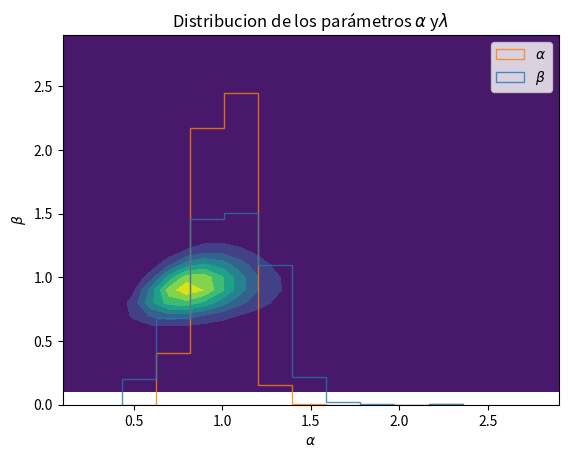

Here is the Python script that generated this plot:
import time
from scipy.stats import uniform, gamma, beta, bernoulli, truncnorm, norm, multivariate_normal, weibull_min, expon, loggamma
from scipy import stats, linalg
import numpy as np
import math
#from numpy.polynomial.polynomial import polyval
from matplotlib import pyplot as plt

import scipy
import scipy.linalg   # SciPy Linear Algebra Library
import sys
np.set_printoptions(threshold=sys.maxsize)
#np.random.seed(3)

def weib(x,n,a):
     return (a / n) * (x / n)**(a - 1) * np.exp(-(x / n)**a)
########################################################Section point 2
###X[0] --> alpha
###X[1] --> lambda
def Fl(x, ti, b, c, n):
  Alpha = x[0]
  Lambda = x[1]
  p1 = n*np.log(Alpha) 
  p2 = n*np.log(Lambda)
  p3 = -Lambda*(np.sum(np.power(ti, Alpha)))
  p4 = -b*Lambda + c + Alpha*np.log(b) + (Alpha-1)*np.log(Lambda)
  return p1 + p2 + p3 + p4

def Fl2(x, ti, b, c, n):
  Alpha = x[0]
  Lambda = x[1]
#  p1 = (Alpha**n)*(Lambda**n)*( np.prod(np.power(ti,Alpha-1.0) ))*np.exp(-Lambda * np.sum( np.power(ti, Alpha) ))
#  p2 = c*np.exp(-Alpha*c)*Alpha
  #p3= ( Lambda**(Alpha-1))*np.exp(-b*Lambda)*(b**Alpha)
  #p1 =  np.prod(weibull_min.pdf(ti, Alpha, scale = 1.0/Lambda))
  p1 =  np.prod(weib(ti, Alpha, Lambda))
  p2 =  expon.pdf(Alpha, scale = 1.0/c) 
  p3 = gamma.pdf(Lambda, Alpha, scale=1.0/b)
  return p1 * p2 * p3 

###sampling proposals..
def q1(x, ti, n, b):##lambda step
 y = np.copy(x)
 sum_ti_alpha = np.sum(np.power(ti, y[0]))
 y[1] = gamma.rvs(y[0]+n, scale = 1.0/(b + sum_ti_alpha))
 return y
def q2(x, ti, n, b, c): ##alpha step
 y =np.copy(x)
 r1 = np.prod(ti)
 y[0] =  gamma.rvs(n+1, scale = 1.0/(-np.log(b) - np.log(r1) + c))
 return y
def q3(x, ti, b, c): ##both steps...
 alpha_p = expon.rvs(scale=c)
 Lambda_p = gamma.rvs(alpha_p, 1.0/b)
 return np.array([alpha_p, Lambda_p])
def q4(x):
  y = np.copy(x)
  y[0] += norm.rvs(0, 0.5)
  y[0] = max(0.01,  y[0])
  return y
######density_value..
def q1d(x, ti, n, b):##lambda step
 sum_ti_alpha = np.sum(np.power(ti, x[0]))
 return gamma.pdf(x[1], x[0]+n, scale = 1.0/(b + sum_ti_alpha))
def q2d(x, ti, n, b, c): ##alpha step
 r1 = np.prod(ti)
 return gamma.pdf(x[0], n+1, scale = 1.0/(-np.log(b) - np.log(r1) + c))
def q3d(x, ti, b, c): ##both steps...
 return gamma.pdf(x[0], 1.0/b)
def q4d(x):
  return norm.pdf( x[0], 0, 0.5)


def Hybrid_Gibbs(n, maxite, b, c, ti, burnin):
  xt = uniform.rvs(size=2)*4
  X = np.array([xt])
  FX = np.array([0])
  yt = xt
  dyt = 0
  dxt = 0
  cont = 0
  while cont < maxite:
   d = np.random.randint(4) ##same probability of each kernel...
   if d == 0:
      yt = q1(xt, ti, n, b)
      dyt = q1d(xt, ti, n, b)
      dxt = q1d(yt, ti, n, b)
   elif d == 1:
      yt = q2(xt, ti, n, b, c)
      dyt = q2d(xt, ti, n, b, c)
      dxt = q2d(yt, ti, n, b, c)
   elif d == 2:
      yt = q3(xt, ti, b, c)
      dyt = q3d(xt, ti, b, c)
      dxt = q3d(yt, ti, b, c)
   elif d == 3:
      yt = q4(xt)
      dyt = q4d(xt)
      dxt = q4d(yt)
   ##check support ##it is not in the support
   if np.any(yt) > 10 or np.any(yt) < 0.01: 
      continue

   fx = np.exp(Fl(xt, ti, b, c, n))
   fy = np.exp(Fl(yt, ti, b, c, n))
   fy_x = np.exp(Fl(yt, ti, b, c, n)- Fl(xt, ti, b, c, n))
   fy_x = (Fl2(yt, ti, b, c, n)/ Fl2(xt, ti, b, c, n))
   rho =min(1,(fy_x)*(dxt/dyt))
   u = (uniform.rvs())
   ##compute decision criteria
   if u < rho: ##accepting..
     if cont > burnin:
        X = np.vstack((X, yt))
        FX = np.vstack((FX, fy))
     xt = np.copy(yt)
     cont +=1
  return X, FX

def Punto2():
  n = 20
  Lambda = 1
  Alfa = 1
  b =1
  c = 1 
  maxite = 1000
  burnin = 100
  ## Generating ti's (data) from Weibull
  #ti = weibull_min.rvs(Alfa, loc=0, scale=1.0/Lambda, size=n)
  ti = np.random.weibull(Alfa, size=n)
  xd, fxd = Hybrid_Gibbs(n, maxite, b, c, ti, burnin)
#:  plt.plot(ti, weibull_min.pdf(ti, Alfa, loc=0, scale=Lambda), '.')
  plt.hist(xd, label='CDF',histtype='step', alpha=0.8, density=True )
  plt.title("Distribucion de los parámetros " r"$\alpha$ " "y" "$\lambda$")
  plt.legend([r"$\alpha$" ,r"$\beta$"])
  print(xd)
  plt.show()
  xl, yl = np.mgrid[0.1:3:.1, 0.1:3:.1]
  zl = np.copy(xl)
  for i in range(0, len(xl[0,:])):
    for j in range(0, len(xl[0,:])):
       zl[i,j] = (Fl2(np.array([xl[i,j], yl[i,j]]), ti, b, c, n))

  plt.contourf(xl, yl, zl)
#  plt.plot(xd[:,0], xd[:,1], '.r')
  plt.xlabel(r"$\alpha$")
  plt.ylabel(r"$\beta$")
  plt.show()
#  print(np.mean(xd, axis=0))
#
#  plt.plot(xd[:,0])
#  plt.title("Datos de la variable " r"$\alpha$")
#  plt.xlabel("Iteracion")
#  plt.ylabel("valor")
#  plt.show()
#
#  plt.plot(xd[:,1])
#  plt.title("Datos de la variable " r"$\beta$")
#  plt.xlabel("Iteracion")
#  plt.ylabel("valor")
#  plt.show()

Punto2()
